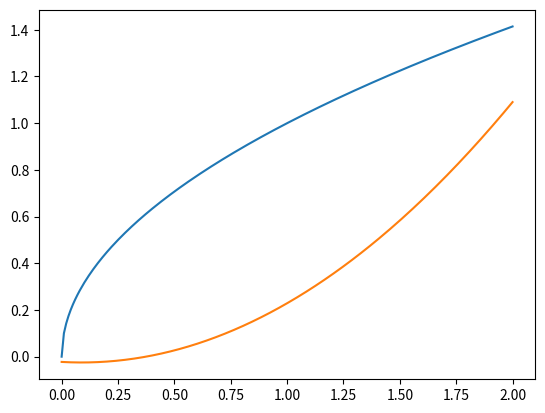

Write the Python code that produced this figure.
import numpy as np
import matplotlib.pyplot as plt
from scipy.integrate import quad

YEARS = np.array([1900, 1910, 1920, 1930, 1940, 1950, 1960, 1970, 1980],\
                  dtype="float64")
POPULATION = np.array([76212168, 92228496, 106021537, 123202624, 132164569,\
                 151325798, 179323175, 203302031, 226542199], dtype="float64")
REAL_90 = 248709873

def approximation(m):
    n = len(YEARS)
    A = np.zeros((n, (m + 1)), dtype="float64")

    for i in range(n):
        for j in range(m + 1):
            A[i][j] = YEARS[i] ** j

    c = np.linalg.inv(A.T @ A) @ A.T @ POPULATION
    pol = np.polynomial.Polynomial(c)

    return pol

def AIC(m):
    n = len(YEARS)
    k = m + 1
    pol = approximation(m)

    aic_val = 2 * k + n * np.log(np.sum((POPULATION - pol(YEARS)) ** 2))
    aic_val += (2 * k * (k + 1)) / (n - k - 1)
    return aic_val

def zad1(plot = False):
    for i in range(7):
        pol = approximation(i)
        estimated = pol(1990)

        s = f"m={i} val: {round(estimated)}"
        s += f" err: {round(abs(REAL_90 - estimated) / REAL_90 * 100, 2)}%"
        print(s)

    for i in range(7):
        if i == 0:
            print()
        print(f"m={i} AIC = {round(AIC(i), 2)}")

    if plot:
        m = 2
        pol = approximation(m)
        plt.scatter(YEARS, POPULATION)
        plt.scatter(1990, pol(1990))
        x = np.linspace(1900, 1990, 1000)
        y = pol(x)
        
        plt.plot(x, y)
        plt.show()

def T0(x):
    return 1
def T1(x):
    return x
def T2(x):
    return 2 * x ** 2 - 1

def f(x):
    return np.sqrt(x)

def inner_product(f, g, w):
    integral, _ = quad(lambda x: f(x + 1) * g(x + 1) * w(x + 1), -1, 0)
    return integral

def weight_func(x):
    return 1 / np.sqrt(1 - x ** 2)

def coefficient(i):
    if i == 0:
        return inner_product(f, T0, weight_func) / np.pi
    if i == 1:
        return inner_product(f, T1, weight_func) / (np.pi / 2)
    if i == 2:
        return inner_product(f, T2, weight_func) / (np.pi / 2)

def pol(c, x):
    return c[0] * T0(x) + c[1] * T1(x) + c[2] * T2(x)


x = np.linspace(0, 2, 200)
y = np.sqrt(x)
plt.plot(x, y)

n = 2
c = np.array([coefficient(i) for i in range(n + 1)], dtype="float64")
print(c)
#c = np.flip(c)

y = pol(c, x - 1)
plt.plot(x, y)
plt.show()

#zad1()
